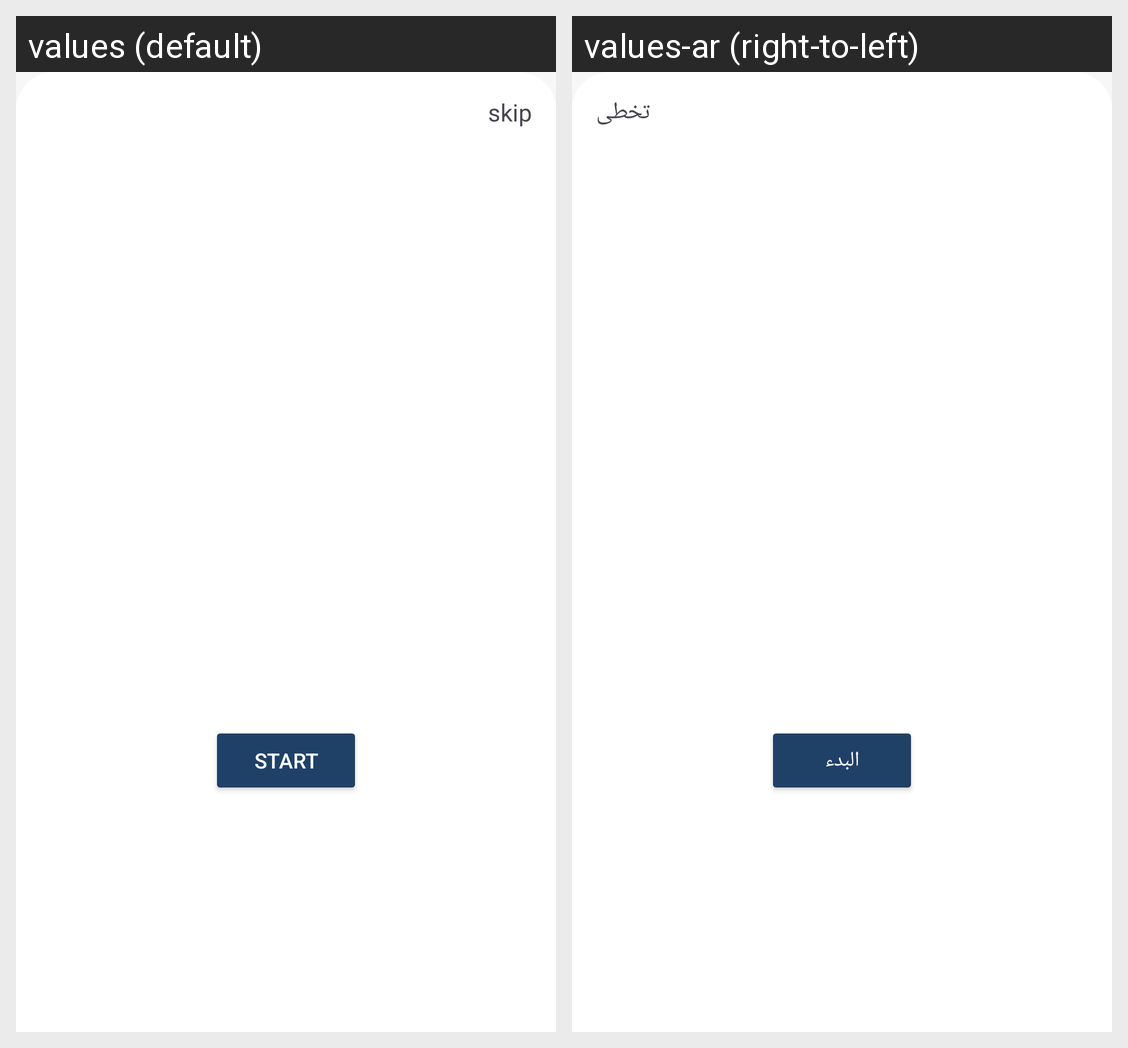

For this localized Android screen grid, give each drawn string resource with its value in every locale shown.
Android screen res/layout/fragment_on_boarding.xml rendered under 2 locales, left to right: values (default), values-ar (right-to-left). Device: Nexus 5 (rendered at 1080×1920; each locale shown at half size, 540×960, under a caption strip naming it); theme Theme.MyProject.
Strings drawn on this screen, with the default value and each locale's value (text and hints the layout hard-codes, and strings that could not be matched under every locale, appear in the picture but are not listed):

skip
  values: skip
  values-ar: تخطى

start
  values: Start
  values-ar: البدء
